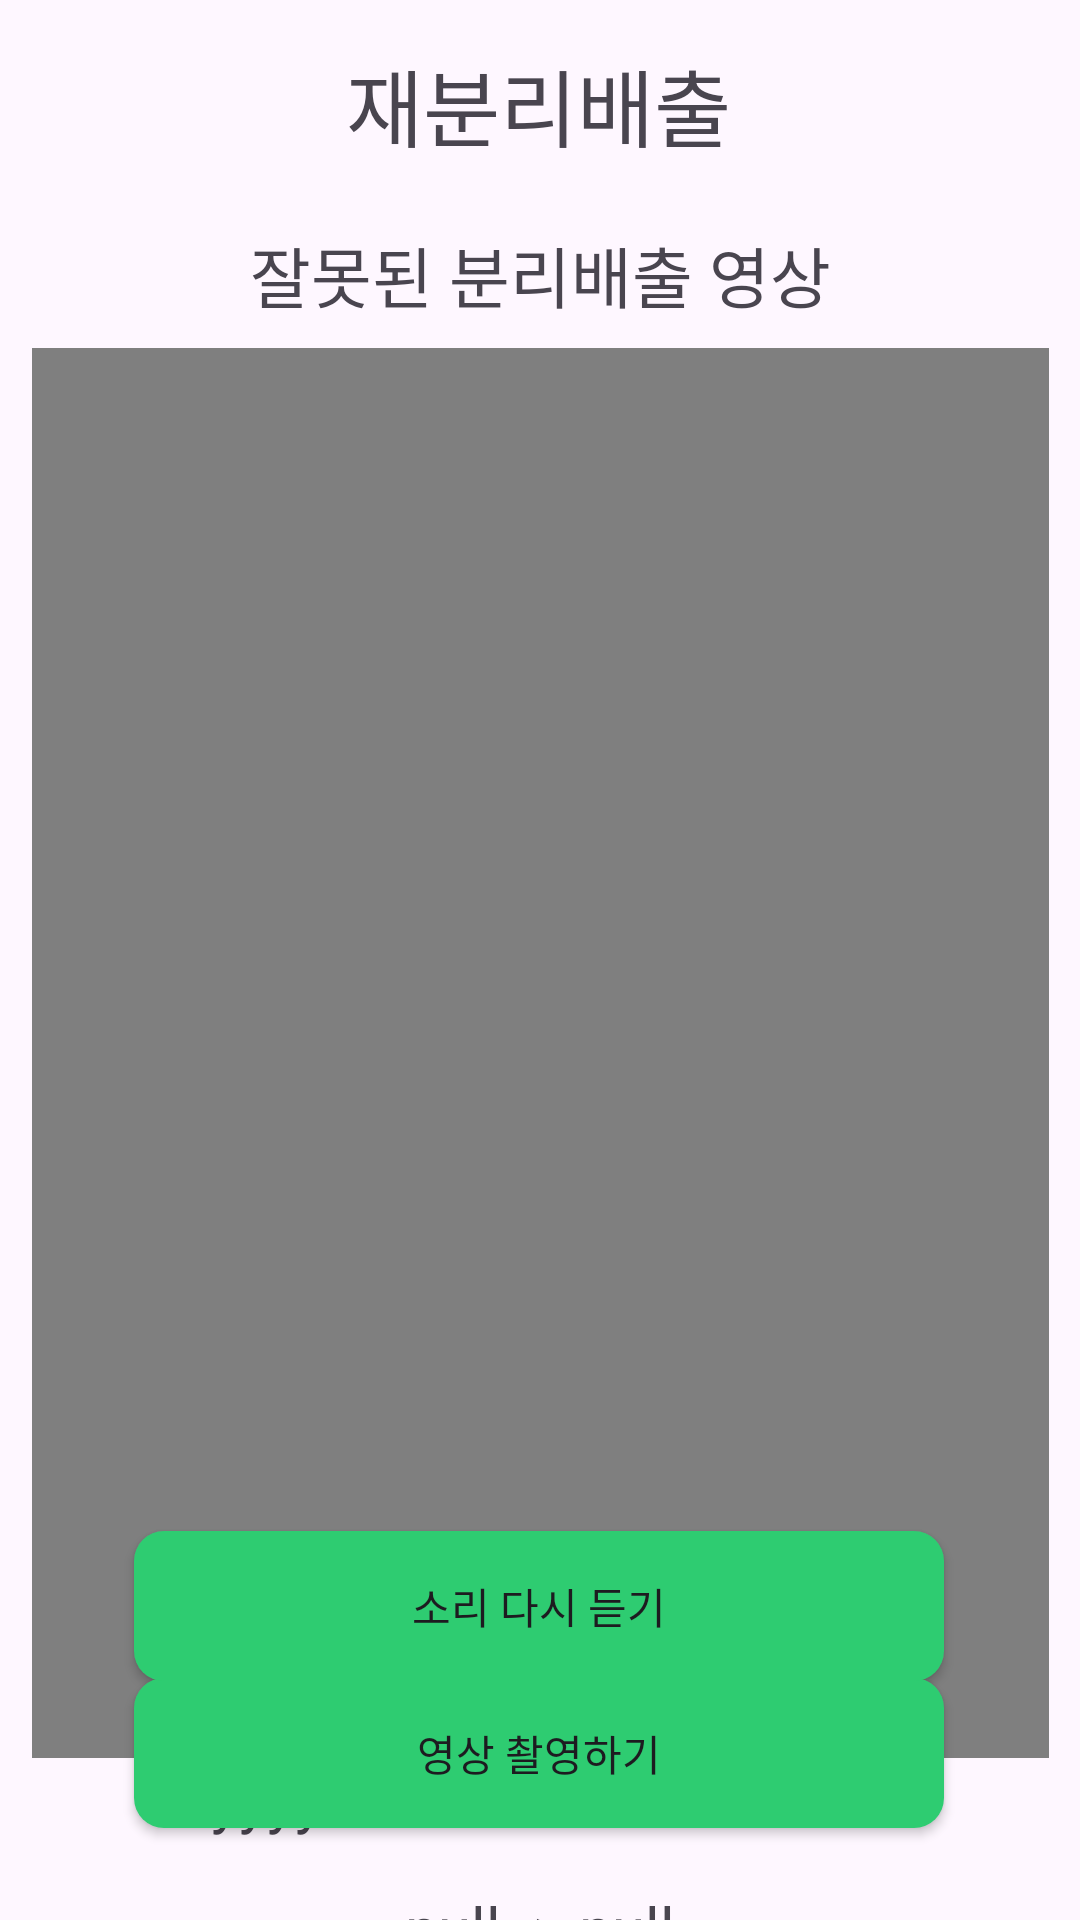

Layout XML and referenced resources for this Android screen:
<!-- AndroidManifest.xml: application theme Theme.MyApp230604 -->
<!-- res/layout/activity_recycle_video.xml -->
<?xml version="1.0" encoding="utf-8"?>
<androidx.constraintlayout.widget.ConstraintLayout xmlns:android="http://schemas.android.com/apk/res/android"
    xmlns:app="http://schemas.android.com/apk/res-auto"
    xmlns:tools="http://schemas.android.com/tools"
    android:layout_width="match_parent"
    android:layout_height="match_parent"
    tools:context=".recycle_video">

    <ImageView
        android:id="@+id/back_btn6"
        android:layout_width="30dp"
        android:layout_height="30dp"
        app:layout_constraintBottom_toBottomOf="parent"
        app:layout_constraintEnd_toEndOf="parent"
        app:layout_constraintHorizontal_bias="0.107"
        app:layout_constraintStart_toStartOf="parent"
        app:layout_constraintTop_toTopOf="parent"
        app:layout_constraintVertical_bias="0.04000002"
        app:srcCompat="@drawable/back_button1" />

    <TextView
        android:id="@+id/textView2"
        android:layout_width="wrap_content"
        android:layout_height="wrap_content"
        android:text="재분리배출"
        android:textSize="28sp"
        app:layout_constraintBottom_toBottomOf="parent"
        app:layout_constraintEnd_toEndOf="parent"
        app:layout_constraintHorizontal_bias="0.498"
        app:layout_constraintStart_toStartOf="parent"
        app:layout_constraintTop_toTopOf="parent"
        app:layout_constraintVertical_bias="0.024" />

    <TextView
        android:id="@+id/textView3"
        android:layout_width="wrap_content"
        android:layout_height="wrap_content"
        android:text="잘못된 분리배출 영상"
        android:textAlignment="center"
        android:textSize="22sp"
        app:layout_constraintBottom_toTopOf="@+id/videoView2"
        app:layout_constraintEnd_toEndOf="parent"
        app:layout_constraintStart_toStartOf="parent"
        app:layout_constraintTop_toTopOf="parent"
        app:layout_constraintVertical_bias="0.9" />

    <VideoView
        android:id="@+id/videoView2"
        android:layout_width="339dp"
        android:layout_height="470dp"
        android:layout_marginTop="116dp"
        app:layout_constraintEnd_toEndOf="parent"
        app:layout_constraintStart_toStartOf="parent"
        app:layout_constraintTop_toTopOf="parent" />

    <TextView
        android:id="@+id/time_text"
        android:layout_width="329dp"
        android:layout_height="43dp"
        android:text="yyyy - mm - dd hh:mm:ss"
        android:textAlignment="center"
        android:textSize="20sp"
        app:layout_constraintEnd_toEndOf="parent"
        app:layout_constraintStart_toStartOf="parent"
        app:layout_constraintTop_toBottomOf="@+id/videoView2" />

    <TextView
        android:id="@+id/type_text"
        android:layout_width="329dp"
        android:layout_height="43dp"
        android:text="null -> null"
        android:textAlignment="center"
        android:textSize="20sp"
        app:layout_constraintBottom_toBottomOf="parent"
        app:layout_constraintEnd_toEndOf="parent"
        app:layout_constraintStart_toStartOf="parent"
        app:layout_constraintTop_toBottomOf="@+id/time_text"
        app:layout_constraintVertical_bias="0.0" />

    <androidx.appcompat.widget.AppCompatButton
        android:id="@+id/button5"
        android:layout_width="270dp"
        android:layout_height="50dp"
        android:background="@drawable/custombtn"
        android:text="영상 촬영하기"
        app:layout_constraintBottom_toBottomOf="parent"
        app:layout_constraintEnd_toEndOf="parent"
        app:layout_constraintHorizontal_bias="0.496"
        app:layout_constraintStart_toStartOf="parent"
        app:layout_constraintTop_toTopOf="parent"
        app:layout_constraintVertical_bias="0.948" />

    <androidx.appcompat.widget.AppCompatButton
        android:id="@+id/playButton"
        android:layout_width="270dp"
        android:layout_height="50dp"
        android:background="@drawable/custombtn"
        android:text="소리 다시 듣기"
        app:layout_constraintBottom_toBottomOf="parent"
        app:layout_constraintEnd_toEndOf="parent"
        app:layout_constraintHorizontal_bias="0.496"
        app:layout_constraintStart_toStartOf="parent"
        app:layout_constraintTop_toTopOf="parent"
        app:layout_constraintVertical_bias="0.865" />

</androidx.constraintlayout.widget.ConstraintLayout>
<!-- resources referenced by this layout -->
<resources>
  <!-- drawable custombtn (drawable) -->
  <?xml version="1.0" encoding="utf-8"?>
  <shape xmlns:android="http://schemas.android.com/apk/res/android" android:shape="rectangle" >
      <corners
          android:radius="10dp"
          />
      <solid
          android:color="#2ecc71"
          />
      <size
          android:width="270dp"
          android:height="50dp"
          />
  </shape>
  <style name="Theme.MyApp230604" parent="Base.Theme.MyApp230604" />
  <style name="Base.Theme.MyApp230604" parent="Theme.Material3.DayNight.NoActionBar">
          
          
      </style>
</resources>
